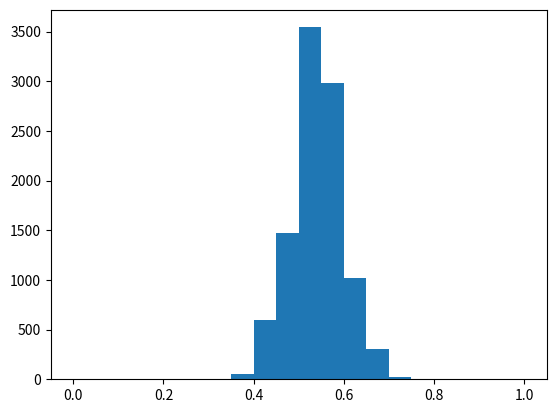

Here is the Python script that generated this plot:
#import codecademylib
import numpy as np
from matplotlib import pyplot as plt

survey_responses = ['Ceballos', 'Kerrigan', 'Ceballos', 'Ceballos', 'Ceballos', 'Kerrigan', 'Kerrigan', 'Ceballos', 'Ceballos', 'Ceballos',
                    'Kerrigan', 'Kerrigan', 'Ceballos', 'Ceballos', 'Kerrigan', 'Kerrigan', 'Ceballos', 'Ceballos', 'Kerrigan', 'Kerrigan', 'Kerrigan', 'Kerrigan', 'Kerrigan', 'Kerrigan', 'Ceballos', 'Ceballos', 'Ceballos', 'Ceballos', 'Ceballos', 'Ceballos',
                    'Kerrigan', 'Kerrigan', 'Ceballos', 'Ceballos', 'Ceballos', 'Kerrigan', 'Kerrigan', 'Ceballos', 'Ceballos', 'Kerrigan', 'Kerrigan', 'Ceballos', 'Ceballos', 'Kerrigan', 'Kerrigan', 'Kerrigan', 'Kerrigan', 'Kerrigan', 'Kerrigan', 'Ceballos',
                    'Kerrigan', 'Kerrigan', 'Ceballos', 'Ceballos', 'Ceballos', 'Kerrigan', 'Kerrigan', 'Ceballos', 'Ceballos', 'Kerrigan', 'Kerrigan', 'Ceballos', 'Ceballos', 'Kerrigan', 'Kerrigan', 'Kerrigan', 'Kerrigan', 'Kerrigan', 'Kerrigan', 'Ceballos']

total_ceballos = sum([1 for i in survey_responses if i == 'Ceballos'])
print(total_ceballos)
percentage_ceballos = total_ceballos*100/len(survey_responses)
print(percentage_ceballos)
possible_surveys = np.random.binomial(
    len(survey_responses), 0.54, 10000) / float(len(survey_responses))
plt.hist(possible_surveys, range=(0, 1), bins=20)
plt.show()
ceballos_loss_surveys = np.mean(possible_surveys < 0.5)
print(ceballos_loss_surveys)
large_survey = np.random.binomial(7000, 0.54, 10000) / float(7000)
ceballos_loss_new = np.mean(large_survey < 0.5)
print(ceballos_loss_new)
